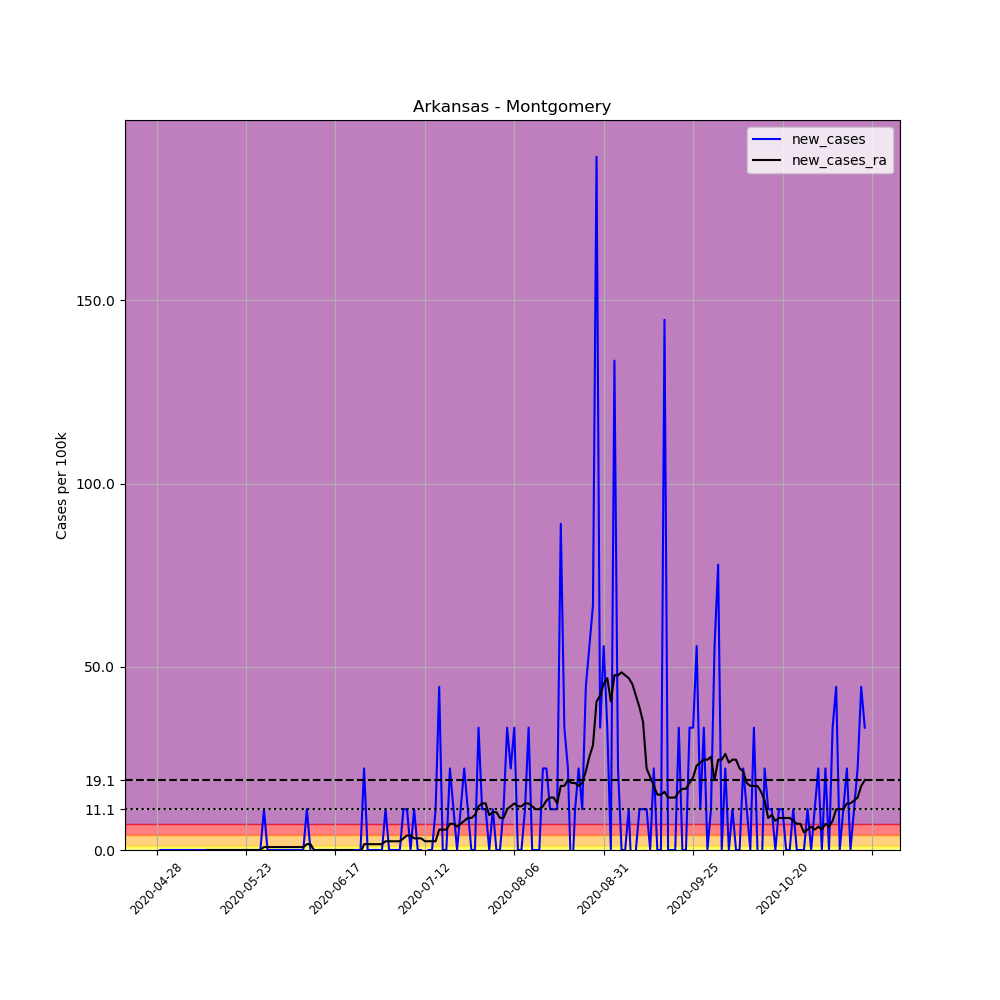

The table this chart was drawn from, first rows:
, date, county, state, fips, cases, deaths, COUNTY, STNAME, CTYNAME, POPESTIMATE2019, per_100k, new_cases, new_cases_ra
650846, 2020-04-28, Montgomery, Arkansas, 5097, 1, 0, 97, Arkansas, Montgomery, 8986, 11.13, , 
650847, 2020-04-29, Montgomery, Arkansas, 5097, 1, 0, 97, Arkansas, Montgomery, 8986, 11.13, 0.0, 
650848, 2020-04-30, Montgomery, Arkansas, 5097, 1, 0, 97, Arkansas, Montgomery, 8986, 11.13, 0.0, 
650849, 2020-05-01, Montgomery, Arkansas, 5097, 1, 0, 97, Arkansas, Montgomery, 8986, 11.13, 0.0, 
650850, 2020-05-02, Montgomery, Arkansas, 5097, 1, 0, 97, Arkansas, Montgomery, 8986, 11.13, 0.0, 
650851, 2020-05-03, Montgomery, Arkansas, 5097, 1, 0, 97, Arkansas, Montgomery, 8986, 11.13, 0.0, 
650852, 2020-05-04, Montgomery, Arkansas, 5097, 1, 0, 97, Arkansas, Montgomery, 8986, 11.13, 0.0, 
650853, 2020-05-05, Montgomery, Arkansas, 5097, 1, 0, 97, Arkansas, Montgomery, 8986, 11.13, 0.0, 
650854, 2020-05-06, Montgomery, Arkansas, 5097, 1, 0, 97, Arkansas, Montgomery, 8986, 11.13, 0.0, 
650855, 2020-05-07, Montgomery, Arkansas, 5097, 1, 0, 97, Arkansas, Montgomery, 8986, 11.13, 0.0, 
650856, 2020-05-08, Montgomery, Arkansas, 5097, 1, 0, 97, Arkansas, Montgomery, 8986, 11.13, 0.0, 
650857, 2020-05-09, Montgomery, Arkansas, 5097, 1, 0, 97, Arkansas, Montgomery, 8986, 11.13, 0.0, 
650858, 2020-05-10, Montgomery, Arkansas, 5097, 1, 0, 97, Arkansas, Montgomery, 8986, 11.13, 0.0, 
650859, 2020-05-11, Montgomery, Arkansas, 5097, 1, 0, 97, Arkansas, Montgomery, 8986, 11.13, 0.0, 
650860, 2020-05-12, Montgomery, Arkansas, 5097, 1, 0, 97, Arkansas, Montgomery, 8986, 11.13, 0.0, 0.0
650861, 2020-05-13, Montgomery, Arkansas, 5097, 1, 0, 97, Arkansas, Montgomery, 8986, 11.13, 0.0, 0.0
650862, 2020-05-14, Montgomery, Arkansas, 5097, 1, 0, 97, Arkansas, Montgomery, 8986, 11.13, 0.0, 0.0
650863, 2020-05-15, Montgomery, Arkansas, 5097, 1, 0, 97, Arkansas, Montgomery, 8986, 11.13, 0.0, 0.0
650864, 2020-05-16, Montgomery, Arkansas, 5097, 1, 0, 97, Arkansas, Montgomery, 8986, 11.13, 0.0, 0.0
650865, 2020-05-17, Montgomery, Arkansas, 5097, 1, 0, 97, Arkansas, Montgomery, 8986, 11.13, 0.0, 0.0
650866, 2020-05-18, Montgomery, Arkansas, 5097, 1, 0, 97, Arkansas, Montgomery, 8986, 11.13, 0.0, 0.0
650867, 2020-05-19, Montgomery, Arkansas, 5097, 1, 0, 97, Arkansas, Montgomery, 8986, 11.13, 0.0, 0.0
650868, 2020-05-20, Montgomery, Arkansas, 5097, 1, 0, 97, Arkansas, Montgomery, 8986, 11.13, 0.0, 0.0
650869, 2020-05-21, Montgomery, Arkansas, 5097, 1, 0, 97, Arkansas, Montgomery, 8986, 11.13, 0.0, 0.0
650870, 2020-05-22, Montgomery, Arkansas, 5097, 1, 0, 97, Arkansas, Montgomery, 8986, 11.13, 0.0, 0.0
650871, 2020-05-23, Montgomery, Arkansas, 5097, 1, 0, 97, Arkansas, Montgomery, 8986, 11.13, 0.0, 0.0
650872, 2020-05-24, Montgomery, Arkansas, 5097, 1, 0, 97, Arkansas, Montgomery, 8986, 11.13, 0.0, 0.0
650873, 2020-05-25, Montgomery, Arkansas, 5097, 1, 0, 97, Arkansas, Montgomery, 8986, 11.13, 0.0, 0.0
650874, 2020-05-26, Montgomery, Arkansas, 5097, 1, 0, 97, Arkansas, Montgomery, 8986, 11.13, 0.0, 0.0
650875, 2020-05-27, Montgomery, Arkansas, 5097, 1, 0, 97, Arkansas, Montgomery, 8986, 11.13, 0.0, 0.0
650876, 2020-05-28, Montgomery, Arkansas, 5097, 2, 0, 97, Arkansas, Montgomery, 8986, 22.26, 11.13, 0.7949
650877, 2020-05-29, Montgomery, Arkansas, 5097, 2, 0, 97, Arkansas, Montgomery, 8986, 22.26, 0.0, 0.7949
650878, 2020-05-30, Montgomery, Arkansas, 5097, 2, 0, 97, Arkansas, Montgomery, 8986, 22.26, 0.0, 0.7949
650879, 2020-05-31, Montgomery, Arkansas, 5097, 2, 0, 97, Arkansas, Montgomery, 8986, 22.26, 0.0, 0.7949
650880, 2020-06-01, Montgomery, Arkansas, 5097, 2, 0, 97, Arkansas, Montgomery, 8986, 22.26, 0.0, 0.7949
650881, 2020-06-02, Montgomery, Arkansas, 5097, 2, 0, 97, Arkansas, Montgomery, 8986, 22.26, 0.0, 0.7949
650882, 2020-06-03, Montgomery, Arkansas, 5097, 2, 0, 97, Arkansas, Montgomery, 8986, 22.26, 0.0, 0.7949
650883, 2020-06-04, Montgomery, Arkansas, 5097, 2, 0, 97, Arkansas, Montgomery, 8986, 22.26, 0.0, 0.7949
650884, 2020-06-05, Montgomery, Arkansas, 5097, 2, 0, 97, Arkansas, Montgomery, 8986, 22.26, 0.0, 0.7949
650885, 2020-06-06, Montgomery, Arkansas, 5097, 2, 0, 97, Arkansas, Montgomery, 8986, 22.26, 0.0, 0.7949
650886, 2020-06-07, Montgomery, Arkansas, 5097, 2, 0, 97, Arkansas, Montgomery, 8986, 22.26, 0.0, 0.7949
650887, 2020-06-08, Montgomery, Arkansas, 5097, 2, 0, 97, Arkansas, Montgomery, 8986, 22.26, 0.0, 0.7949
650888, 2020-06-09, Montgomery, Arkansas, 5097, 3, 0, 97, Arkansas, Montgomery, 8986, 33.39, 11.13, 1.59
650889, 2020-06-10, Montgomery, Arkansas, 5097, 3, 0, 97, Arkansas, Montgomery, 8986, 33.39, 0.0, 1.59
650890, 2020-06-11, Montgomery, Arkansas, 5097, 2, 0, 97, Arkansas, Montgomery, 8986, 22.26, -11.13, -1.2688263138573217e-16
650891, 2020-06-12, Montgomery, Arkansas, 5097, 2, 0, 97, Arkansas, Montgomery, 8986, 22.26, 0.0, -1.2688263138573217e-16
650892, 2020-06-13, Montgomery, Arkansas, 5097, 2, 0, 97, Arkansas, Montgomery, 8986, 22.26, 0.0, -1.2688263138573217e-16
650893, 2020-06-14, Montgomery, Arkansas, 5097, 2, 0, 97, Arkansas, Montgomery, 8986, 22.26, 0.0, -1.2688263138573217e-16
650894, 2020-06-15, Montgomery, Arkansas, 5097, 2, 0, 97, Arkansas, Montgomery, 8986, 22.26, 0.0, -1.2688263138573217e-16
650895, 2020-06-16, Montgomery, Arkansas, 5097, 2, 0, 97, Arkansas, Montgomery, 8986, 22.26, 0.0, -1.2688263138573217e-16
650896, 2020-06-17, Montgomery, Arkansas, 5097, 2, 0, 97, Arkansas, Montgomery, 8986, 22.26, 0.0, -1.2688263138573217e-16
650897, 2020-06-18, Montgomery, Arkansas, 5097, 2, 0, 97, Arkansas, Montgomery, 8986, 22.26, 0.0, -1.2688263138573217e-16
650898, 2020-06-19, Montgomery, Arkansas, 5097, 2, 0, 97, Arkansas, Montgomery, 8986, 22.26, 0.0, -1.2688263138573217e-16
650899, 2020-06-20, Montgomery, Arkansas, 5097, 2, 0, 97, Arkansas, Montgomery, 8986, 22.26, 0.0, -1.2688263138573217e-16
650900, 2020-06-21, Montgomery, Arkansas, 5097, 2, 0, 97, Arkansas, Montgomery, 8986, 22.26, 0.0, -1.2688263138573217e-16
650901, 2020-06-22, Montgomery, Arkansas, 5097, 2, 0, 97, Arkansas, Montgomery, 8986, 22.26, 0.0, -1.2688263138573217e-16
650902, 2020-06-23, Montgomery, Arkansas, 5097, 2, 0, 97, Arkansas, Montgomery, 8986, 22.26, 0.0, -0.7949
650903, 2020-06-24, Montgomery, Arkansas, 5097, 2, 0, 97, Arkansas, Montgomery, 8986, 22.26, 0.0, -0.7949
650904, 2020-06-25, Montgomery, Arkansas, 5097, 4, 0, 97, Arkansas, Montgomery, 8986, 44.51, 22.26, 1.59
650905, 2020-06-26, Montgomery, Arkansas, 5097, 4, 0, 97, Arkansas, Montgomery, 8986, 44.51, 0.0, 1.59
... 139 more rows
